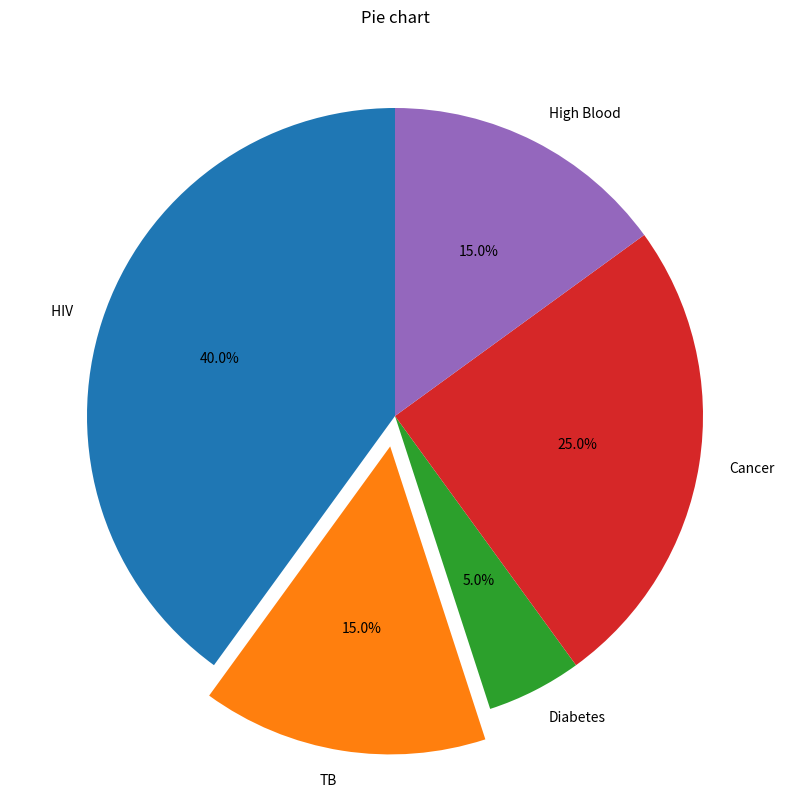

Recreate this plot in Python.
#!/usr/bin/env python
# coding: utf-8

# In[8]:


#Import libraries
import matplotlib.pyplot as plt
get_ipython().run_line_magic('matplotlib', 'inline')


# In[5]:


#Create a list of causes of death
causes = [ ' HIV', 'TB', 'Diabetes', 'Cancer','High Blood']
percentage = [40,15,5,25,15] 


# In[22]:


plt.figure(figsize =(15,10))
explode=[0,0.1,0,0,0] # explode TB to be visible
plt.pie(percentage, labels = causes, explode = explode, autopct = '%2.1f%%', startangle = 90)
#plt.axis('Equal')
plt.title('Pie chart')
plt.show()

